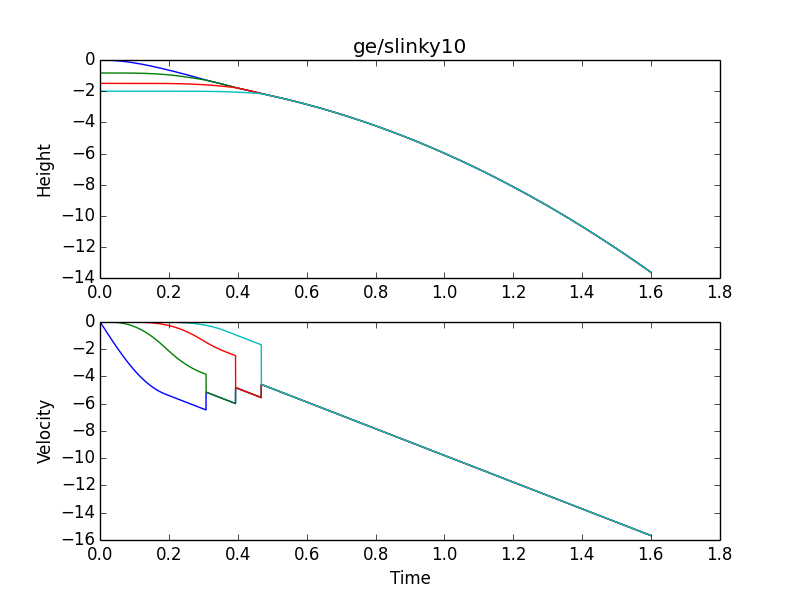

Values plotted in this chart, from the file beside it:
0.000000000000000000e+00, 0.000000000000000000e+00, -8.333333333333332593e-01, -1.499999999999999778e+00, -1.999999999999999778e+00, 0.000000000000000000e+00, 0.000000000000000000e+00, 0.000000000000000000e+00, 0.000000000000000000e+00
2.000000000000000096e-04, -1.568000000000000276e-06, -8.333333333333332593e-01, -1.499999999999999778e+00, -1.999999999999999778e+00, -7.840000000000001482e-03, 1.332267629550187876e-18, -1.554312234475219189e-18, 6.661338147750939381e-19
4.000000000000000192e-04, -4.703996312064000483e-06, -8.333333333370211982e-01, -1.499999999999999778e+00, -1.999999999999999778e+00, -1.567998156032000129e-02, -1.843967999626272743e-08, -3.108624468950438378e-18, 1.332267629550187876e-18
6.000000000000000559e-04, -9.407981560337349918e-06, -8.333333333517729535e-01, -1.499999999999999778e+00, -1.999999999999999778e+00, -2.351992624136674259e-02, -7.375858988378780814e-08, -4.337485925987039475e-14, 1.998401444325282007e-18
8.000000000000000383e-04, -1.567994468108143818e-05, -8.333333333886521199e-01, -1.499999999999999778e+00, -1.999999999999999778e+00, -3.135981560372044785e-02, -1.843960193306237947e-07, -2.602269510987298603e-13, 2.664535259100375752e-18
1.000000000000000021e-03, -2.351987092272574893e-05, -8.333333334624103417e-01, -1.500000000000000000e+00, -1.999999999999999778e+00, -3.919963120822154978e-02, -3.687908676788254163e-07, -9.107783416340000345e-13, 3.330669073875469498e-18
1.200000000000000112e-03, -3.292774184593723764e-05, -8.333333335914866469e-01, -1.500000000000000444e+00, -1.999999999999999778e+00, -4.703935461605744661e-02, -6.453815138383057106e-07, -2.428721224134733612e-12, 1.332267629550187491e-18
1.399999999999999986e-03, -4.390353532370708467e-05, -8.333333337980077804e-01, -1.500000000000001554e+00, -1.999999999999999778e+00, -5.487896738884922437e-02, -1.032605686184684471e-06, -5.464590779880041170e-12, -5.995204332975846021e-18
1.600000000000000077e-03, -5.644722554145475838e-05, -8.333333341077878709e-01, -1.500000000000003775e+00, -1.999999999999999778e+00, -6.271845108873838615e-02, -1.548900332466018939e-06, -1.092912293998438150e-11, -2.620126338115369297e-17
1.800000000000000168e-03, -7.055878299714948300e-05, -8.333333345503282086e-01, -1.500000000000007772e+00, -1.999999999999999778e+00, -7.055778727847360210e-02, -2.212701489706425699e-06, -2.003661658811495381e-11, -7.260858581048524060e-17
2.000000000000000042e-03, -8.623817450144897253e-05, -8.333333351588170235e-01, -1.500000000000014655e+00, -1.999999999999999778e+00, -7.839695752149741792e-02, -3.042444154123913461e-06, -3.434829043413856286e-11, -1.660893644839234181e-16
2.200000000000000133e-03, -1.034853631778555626e-04, -8.333333359701294851e-01, -1.500000000000025757e+00, -1.999999999999999778e+00, -8.623594338203297016e-02, -4.056562151057097508e-06, -5.581563100598430186e-11, -3.403943793500729772e-16
2.400000000000000223e-03, -1.223003084628897165e-04, -8.333333370248270366e-01, -1.500000000000043077e+00, -1.999999999999999778e+00, -9.407472642517072936e-02, -5.273488004885252444e-06, -8.682374508239831781e-11, -6.452616219121409135e-16
2.600000000000000314e-03, -1.426829661062807369e-04, -8.333333383671576167e-01, -1.500000000000069056e+00, -1.999999999999999778e+00, -1.019132882169551668e-01, -6.711652808983448832e-06, -1.302346948062193980e-10, -1.153965811795387525e-15
2.799999999999999972e-03, -1.646332881711750403e-04, -8.333333400450548822e-01, -1.500000000000107025e+00, -1.999999999999999778e+00, -1.097516103244715324e-01, -8.389486095657705791e-06, -1.894308414573941722e-10, -1.967981333450552383e-15
3.000000000000000062e-03, -1.881512230343615499e-04, -8.333333421101379868e-01, -1.500000000000160760e+00, -1.999999999999999778e+00, -1.175896743159324798e-01, -1.032541570611789203e-05, -2.683581667994872057e-10, -3.228528555609955030e-15
3.200000000000000153e-03, -2.132367153865145156e-04, -8.333333446177114689e-01, -1.500000000000235145e+00, -1.999999999999999778e+00, -1.254274617607648301e-01, -1.253786766044662253e-05, -3.715696055284212128e-10, -5.121014723385996800e-15
3.400000000000000244e-03, -2.398897062324537499e-04, -8.333333476267646978e-01, -1.500000000000335953e+00, -1.999999999999999778e+00, -1.332649542296961698e-01, -1.504526602758371611e-05, -5.042683586253815296e-10, -7.888356634566661418e-15
3.600000000000000335e-03, -2.681101328914221025e-04, -8.333333511999712062e-01, -1.500000000000470513e+00, -1.999999999999999778e+00, -1.411021332948416418e-01, -1.786603279532173041e-05, -6.723512067097203403e-10, -1.184119469144206868e-14
3.799999999999999992e-03, -2.978979289973802003e-04, -8.333333554036888025e-01, -1.500000000000647038e+00, -1.999999999999999778e+00, -1.489389805297904879e-01, -2.101858774033482939e-05, -8.824517985228652639e-10, -1.737654464761817619e-14
4.000000000000000083e-03, -3.292530244993187522e-04, -8.333333603079584595e-01, -1.500000000000875522e+00, -1.999999999999999778e+00, -1.567754775096928677e-01, -2.452134829819208403e-05, -1.141983957397840837e-09, -2.498778961523839750e-14
4.200000000000000608e-03, -3.621753456615880106e-04, -8.333333659865043153e-01, -1.500000000001167288e+00, -1.999999999999999778e+00, -1.646116058113463454e-01, -2.839272943341564543e-05, -1.459184953755965407e-09, -3.528599634705642247e-14
4.400000000000000265e-03, -3.966648150642445268e-04, -8.333333725167330064e-01, -1.500000000001535883e+00, -1.999999999999999778e+00, -1.724473470132826536e-01, -3.265114350954157423e-05, -1.843158787151466517e-09, -4.901523631417603711e-14
4.599999999999999922e-03, -4.327213516034153886e-04, -8.333333799797330022e-01, -1.500000000001996625e+00, -1.999999999999999778e+00, -1.802826826958542905e-01, -3.731500015919887107e-05, -2.303919440560519947e-09, -6.707923105864211104e-14
4.800000000000000447e-03, -4.703448704916795881e-04, -8.333333884602742714e-01, -1.500000000002567058e+00, -1.999999999999999778e+00, -1.881175944413210899e-01, -4.240270615421471763e-05, -2.852434137112780334e-09, -9.056155825248879601e-14
5.000000000000000104e-03, -5.095352832584670085e-04, -8.333333980468072832e-01, -1.500000000003267164e+00, -1.999999999999999778e+00, -1.959520638339369292e-01, -4.793266527573393086e-05, -3.500666582612055362e-09, -1.207520750057255920e-13
5.200000000000000629e-03, -5.502924977504742698e-04, -8.333334088314628962e-01, -1.500000000004119594e+00, -1.999999999999999778e+00, -2.037860724600362716e-01, -5.392327818436771787e-05, -4.261620189405235045e-09, -1.591760057095825707e-13
5.400000000000000286e-03, -5.926164181320984093e-04, -8.333334209100513590e-01, -1.500000000005149436e+00, -1.999999999999999778e+00, -2.116196019081207358e-01, -6.039294229035220541e-05, -5.149381297142596657e-09, -2.076243621473850035e-13
5.599999999999999943e-03, -6.365069448858875307e-04, -8.333334343820616441e-01, -1.500000000006385337e+00, -1.999999999999999778e+00, -2.194526337689456930e-01, -6.736005162373449472e-05, -6.179162383546099551e-09, -2.681836974716133951e-13
5.800000000000000468e-03, -6.819639748130089081e-04, -8.333334493506610041e-01, -1.500000000007858825e+00, -1.999999999999999778e+00, -2.272851496356068923e-01, -7.484299670459427806e-05, -7.367345242537126816e-09, -3.432771844558146651e-13
6.000000000000000125e-03, -7.289874010337342751e-04, -8.333334659226938612e-01, -1.500000000009605206e+00, -1.999999999999999778e+00, -2.351171311036268641e-01, -8.286016441326716977e-05, -8.731524173466453613e-09, -4.356990324083653702e-13
6.200000000000000649e-03, -7.775771129879425689e-04, -8.333334842086814742e-01, -1.500000000011663337e+00, -1.999999999999999778e+00, -2.429485597710416001e-01, -9.142993786062182714e-05, -1.029054913570526222e-08, -5.486582299596420627e-13
6.400000000000000307e-03, -8.277329964356399143e-04, -8.333335043228207173e-01, -1.500000000014076296e+00, -2.000000000000000000e+00, -2.507794172384869569e-01, -1.005706962583326127e-04, -1.206456890523455184e-08, -6.858211776261668468e-13
6.599999999999999964e-03, -8.794549334574969538e-04, -8.333335263829836359e-01, -1.500000000016891377e+00, -2.000000000000000000e+00, -2.586096851092852256e-01, -1.103008147892099630e-04, -1.407507420192466479e-08, -8.513578730884318551e-13
6.800000000000000488e-03, -9.327428024554033090e-04, -8.333335505107165586e-01, -1.500000000020160318e+00, -2.000000000000000000e+00, -2.664393449895316457e-01, -1.206386644775370322e-04, -1.634494080415826947e-08, -1.049999864832784522e-12
7.000000000000000146e-03, -9.875964781530393883e-04, -8.333335768312389868e-01, -1.500000000023939961e+00, -2.000000000000000444e+00, -2.742683784881808084e-01, -1.316026120594431447e-04, -1.889847265967858971e-08, -1.287084661072412753e-12
7.200000000000000670e-03, -1.044015831596466085e-03, -8.333336054734429288e-01, -1.500000000028292257e+00, -2.000000000000000888e+00, -2.820967672171331153e-01, -1.432110198533149774e-04, -2.176144496734977669e-08, -1.568612795210810771e-12
7.400000000000000328e-03, -1.102000730154730412e-03, -8.333336365698920112e-01, -1.500000000033284486e+00, -2.000000000000001332e+00, -2.899244927913212089e-01, -1.554822456302278543e-04, -2.496114723227194362e-08, -1.901318658070749789e-12
7.599999999999999985e-03, -1.161551037520489786e-03, -8.333336702568204801e-01, -1.500000000038989700e+00, -2.000000000000001776e+00, -2.977515368287965147e-01, -1.684346424844127791e-04, -2.852642632666935384e-08, -2.292728007446953698e-12
7.800000000000000509e-03, -1.222666613710652900e-03, -8.333337066741322019e-01, -1.500000000045487170e+00, -2.000000000000002220e+00, -3.055778809508155058e-01, -1.820865587037543538e-04, -3.248772951813805676e-08, -2.751225469665996900e-12
8.000000000000000167e-03, -1.285347315067038049e-03, -8.333337459653997747e-01, -1.500000000052862603e+00, -2.000000000000002665e+00, -3.134035067819260778e-01, -1.964563376403303445e-04, -3.687714748057402625e-08, -3.286127814305928545e-12
8.200000000000000691e-03, -1.349592994257048807e-03, -8.333337882778633077e-01, -1.500000000061208372e+00, -2.000000000000003553e+00, -3.212283959500539798e-01, -2.115623175809795719e-04, -4.172845728445118496e-08, -3.907760115495762185e-12
8.400000000000001216e-03, -1.415403500274366611e-03, -8.333338337624296432e-01, -1.500000000070623729e+00, -2.000000000000004441e+00, -3.290525300865891900e-01, -2.274228316179072607e-04, -4.707716537755147133e-08, -4.627528138456682350e-12
8.600000000000000006e-03, -1.482778678439661138e-03, -8.333338825736711364e-01, -1.500000000081215923e+00, -2.000000000000005329e+00, -3.368758908264721241e-01, -2.440562075193231594e-04, -5.296055053172210936e-08, -5.458010488013087415e-12
8.800000000000000530e-03, -1.551718370401317148e-03, -8.333339348698246551e-01, -1.500000000093099528e+00, -2.000000000000006661e+00, -3.446984598082800666e-01, -2.614807676001276900e-04, -5.941770676809454752e-08, -6.413046538256140058e-12
9.000000000000001055e-03, -1.622222414136179763e-03, -8.333339908127903595e-01, -1.500000000106397335e+00, -2.000000000000007994e+00, -3.525202186743132682e-01, -2.797148285926210286e-04, -6.648958628319157146e-08, -7.507818144958378549e-12
9.199999999999999845e-03, -1.694290643950316019e-03, -8.333340505681307020e-01, -1.500000000121241239e+00, -2.000000000000009770e+00, -3.603411490706814324e-01, -2.987767015172658274e-04, -7.421904232618459716e-08, -8.758956226984083083e-12
9.400000000000000369e-03, -1.767922890479793965e-03, -8.333341143050689848e-01, -1.500000000137771350e+00, -2.000000000000011990e+00, -3.681612326473898134e-01, -3.186846915534836001e-04, -8.265087206393850929e-08, -1.018463779978162679e-11
9.600000000000000894e-03, -1.843118980691479123e-03, -8.333341821964885821e-01, -1.500000000156137769e+00, -2.000000000000014211e+00, -3.759804510584253689e-01, -3.394570979104934464e-04, -9.183185943384408438e-08, -1.180468722772332200e-11
9.799999999999999684e-03, -1.919878737883847853e-03, -8.333342544189312751e-01, -1.500000000176499926e+00, -2.000000000000016875e+00, -3.837987859618431363e-01, -3.611122136981928434e-04, -1.018108179460242010e-07, -1.364069968090575619e-11
1.000000000000000021e-02, -1.998201981687818506e-03, -8.333343311525964747e-01, -1.500000000199027683e+00, -2.000000000000019984e+00, -3.916162190198522741e-01, -3.836683257980810996e-04, -1.126386334975304499e-07, -1.571613972295438109e-11
1.020000000000000073e-02, -2.078088528067598834e-03, -8.333344125813394454e-01, -1.500000000223901342e+00, -2.000000000000023537e+00, -3.994327318989021602e-01, -4.071437147342252022e-04, -1.243683071354695470e-07, -1.805646965280516282e-11
1.040000000000000126e-02, -2.159538189321552702e-03, -8.333344988926703056e-01, -1.500000000251312304e+00, -2.000000000000027534e+00, -4.072483062697686562e-01, -4.315566545442748865e-04, -1.370549978041424490e-07, -2.068927207332649320e-11
1.060000000000000005e-02, -2.242550774083080893e-03, -8.333345902777528069e-01, -1.500000000281463519e+00, -2.000000000000032419e+00, -4.150629238076400385e-01, -4.569254126505226999e-04, -1.507560650650941124e-07, -2.364438045354688799e-11
1.080000000000000057e-02, -2.327126087321521649e-03, -8.333346869314027794e-01, -1.500000000314569704e+00, -2.000000000000037748e+00, -4.228765661922032071e-01, -4.832682497310041817e-04, -1.655311117967351059e-07, -2.695400969088268524e-11
1.100000000000000110e-02, -2.413263930343067468e-03, -8.333347890520866885e-01, -1.500000000350858009e+00, -2.000000000000043965e+00, -4.306892151077296171e-01, -5.106034195906512764e-04, -1.814420268575478615e-07, -3.065290488102334460e-11
1.119999999999999989e-02, -2.500964100791699691e-03, -8.333348968419205249e-01, -1.500000000390568689e+00, -2.000000000000051070e+00, -4.385008522431613209e-01, -5.389491690324961634e-04, -1.985530277335279216e-07, -3.477847743127426590e-11
1.140000000000000041e-02, -2.590226392650139126e-03, -8.333350105066680280e-01, -1.500000000433954872e+00, -2.000000000000059064e+00, -4.463114592921970103e-01, -5.683237377289227909e-04, -2.169307031436585150e-07, -3.937096404449391224e-11
1.160000000000000094e-02, -2.681050596240814893e-03, -8.333351302557396867e-01, -1.500000000481283680e+00, -2.000000000000067946e+00, -4.541210179533778368e-01, -5.987453580929651391e-04, -2.366440556351712391e-07, -4.447357815351437554e-11
1.179999999999999973e-02, -2.773436498226849751e-03, -8.333352563021907411e-01, -1.500000000532836664e+00, -2.000000000000078160e+00, -4.619295099301735652e-01, -6.302322551496555196e-04, -2.577645441401710546e-07, -5.013267467823822404e-11
1.200000000000000025e-02, -2.867383881613063193e-03, -8.333353888627200723e-01, -1.500000000588909810e+00, -2.000000000000089262e+00, -4.697369169310681714e-01, -6.628026464074357037e-04, -2.803661265036173002e-07, -5.639791411660154872e-11
... 7,940 more rows
